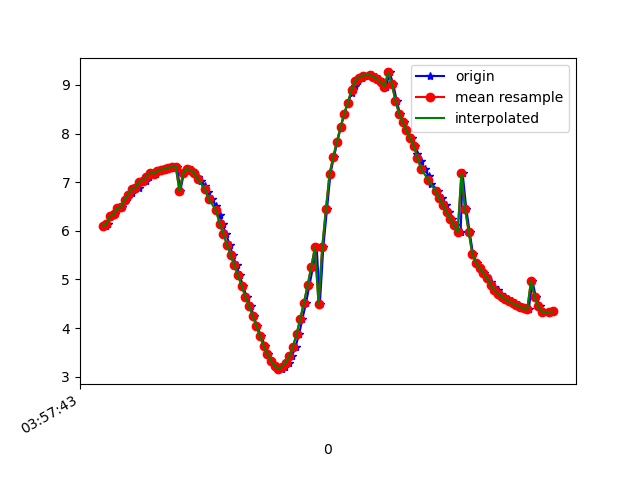

The data file committed next to this chart (first rows):
1618545463938, 1241140062913734, 6.1037354, -6.5676284, 3.9560924
1618545463949, 1241140082144504, 6.131, -6.535, 3.968
1618545463965, 1241140101375274, 6.296, -6.438, 3.866
1618545463987, 1241140120606044, 6.336, -6.35, 3.946
1618545464004, 1241140139836814, 6.464, -6.241, 3.913
1618545464027, 1241140159067584, 6.482, -6.186, 3.969
1618545464044, 1241140178298354, 6.64, -6.1, 3.838
1618545464060, 1241140197529124, 6.697, -5.978, 3.931
1618545464079, 1241140216759894, 6.786, -5.931, 3.848
1618545464098, 1241140235990664, 6.868, -5.791, 3.916
1618545464119, 1241140255221434, 6.885, -5.759, 3.933
1618545464136, 1241140274452204, 7.013, -5.662, 3.848
1618545464158, 1241140293682974, 7.03, -5.552, 3.974
1618545464174, 1241140312913744, 7.115, -5.501, 3.894
1618545464193, 1241140332144514, 7.195, -5.367, 3.932
1618545464214, 1241140351375284, 7.176, -5.328, 4.019
1618545464232, 1241140370606054, 7.229, -5.299, 3.963
1618545464250, 1241140389836824, 7.253, -5.24, 3.997
1618545464269, 1241140409067594, 7.277, -5.191, 4.017
1618545464289, 1241140428298364, 7.297, -5.155, 4.027
1618545464307, 1241140447529134, 7.311, -5.128, 4.037
1618545464327, 1241140466759904, 7.316, -5.112, 4.048
1618545464345, 1241140485990674, 6.819, -5.863, 3.893
1618545464364, 1241140505221444, 7.181, -5.301, 4.047
1618545464384, 1241140524452214, 7.278, -5.111, 4.116
1618545464409, 1241140543682984, 7.242, -5.126, 4.162
1618545464421, 1241140562913754, 7.188, -5.156, 4.217
1618545464441, 1241140582144524, 7.113, -5.202, 4.288
1618545464459, 1241140601375294, 7.019, -5.254, 4.378
1618545464482, 1241140620606064, 6.911, -5.305, 4.487
1618545464498, 1241140639836834, 6.789, -5.356, 4.611
1618545464517, 1241140659067604, 6.654, -5.422, 4.73
1618545464540, 1241140678298374, 6.503, -5.515, 4.831
1618545464559, 1241140697529144, 6.332, -5.649, 4.902
1618545464577, 1241140716759914, 6.142, -5.825, 4.938
1618545464593, 1241140735990684, 5.932, -6.03, 4.949
1618545464616, 1241140755221454, 5.711, -6.248, 4.939
1618545464631, 1241140774452224, 5.494, -6.467, 4.902
1618545464652, 1241140793682994, 5.289, -6.696, 4.821
1618545464669, 1241140812913764, 5.083, -6.956, 4.672
1618545464688, 1241140832144534, 4.867, -7.256, 4.44
1618545464707, 1241140851375304, 4.646, -7.556, 4.167
1618545464730, 1241140870606074, 4.452, -7.755, 4.009
1618545464745, 1241140889836844, 4.251, -8.033, 3.666
1618545464764, 1241140909067614, 4.044, -8.23, 3.457
1618545464787, 1241140928298384, 3.828, -8.425, 3.225
1618545464808, 1241140947529154, 3.633, -8.617, 2.93
1618545464823, 1241140966759924, 3.472, -8.789, 2.596
1618545464842, 1241140985990694, 3.33, -8.927, 2.295
1618545464860, 1241141005221464, 3.219, -9.022, 2.068
1618545464881, 1241141024452234, 3.16, -9.078, 1.91
1618545464899, 1241141043683004, 3.154, -9.101, 1.805
1618545464917, 1241141062913774, 3.199, -9.108, 1.688
1618545464936, 1241141082144544, 3.287, -9.109, 1.501
1618545464955, 1241141101375314, 3.423, -9.098, 1.245
1618545464974, 1241141120606084, 3.617, -9.058, 0.9565
1618545464994, 1241141139836854, 3.879, -8.975, 0.6632
1618545465012, 1241141159067624, 4.191, -8.851, 0.3745
1618545465032, 1241141178298394, 4.523, -8.693, 0.1098
1618545465050, 1241141197529164, 4.877, -8.5, -0.0885
1618545465070, 1241141216759934, 5.257, -8.269, -0.1857
... 68 more rows
